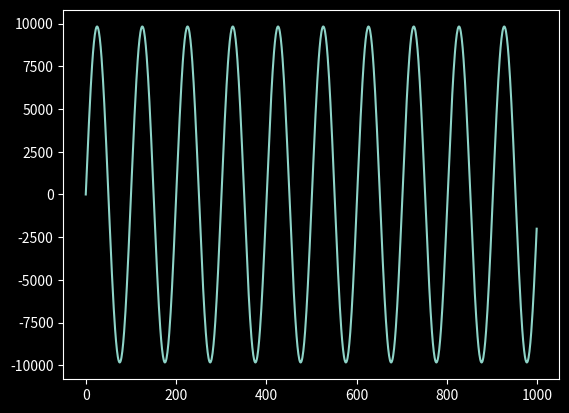

Here is the Python script that generated this plot:
import numpy as np
from scipy.io.wavfile import write

# __________________________________________________ Initialize
# Samples per second
sps = 44100
# Frequency / pitch of the sine wave
freq_hz = 440.0
# Duration
duration_s = 5.0

# NumpPy magic
each_sample_number = np.arange(duration_s * sps)
waveform = np.sin(2 * np.pi * freq_hz * each_sample_number / sps)
waveform_quiet = waveform * 0.3
waveform_integers = np.int16(waveform_quiet * 32767)

from matplotlib import pyplot as plt
print(2 * np.pi * freq_hz)

# Plot waveform
plt.style.use('dark_background')
plt.plot(waveform_integers[0:1000])
plt.show()

# Write the .wav file
# write('first_sine_wave.wav', sps, waveform_integers)